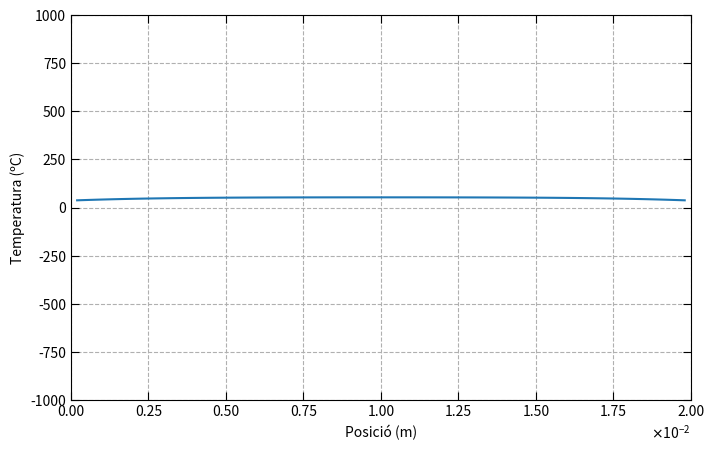
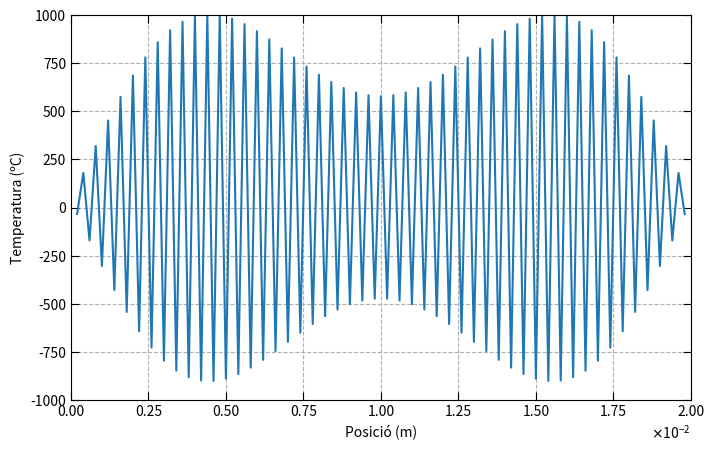
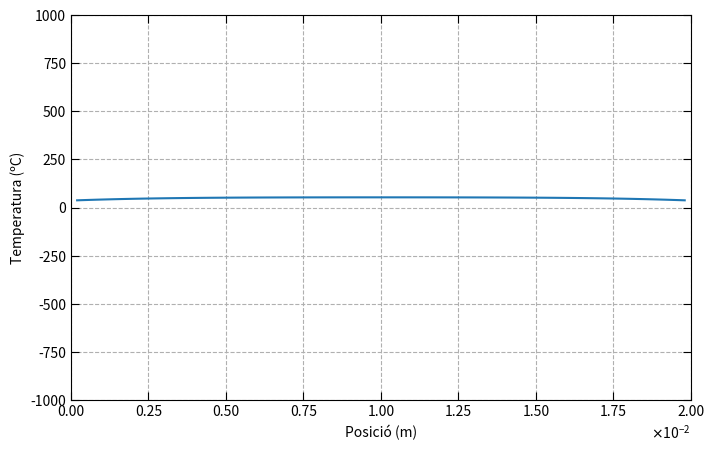
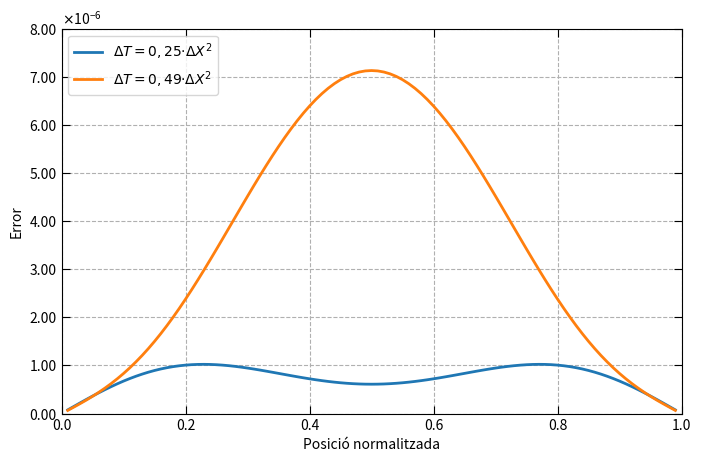

Python code for these plots, in order:

import numpy as np
import matplotlib.pyplot as plt
import math
from matplotlib.animation import FuncAnimation
import matplotlib.ticker as ticker
from matplotlib.ticker import ScalarFormatter



K=0.56
c_v=3686
ro=1081
V=40
sigma=0.472
l_0=0.02
t_0=(l_0**2)*c_v*ro/(K)
T_0=t_0*sigma*V**2/(2*c_v*ro*0.02**2)
t=0.025

N_v = 99        # (la matriu es 99x99 i farem N_v-1 de dimensió)
Tc = 36.5  
Tc_norm=Tc/T_0


def sol_anal(x_i): #definim la solucio analitica
    n = np.arange(1, 10**3)
    return Tc_norm + np.sum(
        (2/(n*np.pi)) * (1 - (-1)**n) *
        ((1 - np.exp(-n**2 * np.pi**2 * t)) / (np.pi**2 * n**2)) *np.sin(n*np.pi*x_i) )

T_anal = []
pos=np.linspace(0.01,0.99,99) #no hem agafat els termes de les C.C


for posi in pos: #Guardem totes les T analitiques per cada valor de x
    T_anal.append(sol_anal(posi))



Error_tres = [] 
pari = [0.49, 0.51, 0.25]

for par in pari:

    DeltaX=(0.02/100)/l_0
    DeltaT = par*DeltaX**2
    alpha = DeltaT/(DeltaX)**2

    c = np.zeros(N_v) #construeixo el vector del terme independent de la equació 
    c[1:-1] = DeltaT 
    c[0]  = DeltaT + alpha * Tc_norm  #El primer i últim vector tenen termes extra
    c[-1]  =   DeltaT + alpha * Tc_norm     
    
        
    #Construeixo la matriu 99x99 per trobar T a un temps i+1
    diagonal   = (1 - 2*alpha) * np.ones(N_v) #diagonal principal
    adalt  = (alpha) * np.ones(N_v - 1) #diagonal secundria de adalt
    abaix = (alpha) * np.ones(N_v - 1) #diagonal secundaria d'abaix
    B = np.diag(diagonal) + np.diag(adalt, 1) + np.diag(abaix, -1) 

    #Construeixo el vector que conté els valors de temperatura del temps anterior (per i=0 C.I.)
    d=np.ones(N_v)*Tc_norm

    temps = []
    for i in range(0,int(0.025/DeltaT)): #resolc la equació fins a el temps que volem
        T=B@d + c
        temps.append(T)
        d=T #per cada iteració fiquem la T del temps anterior

    punts=np.linspace(0.0002,0.0198,99)   

    fig, ax = plt.subplots(figsize=(8,5))

    # Dibujamos la temperatura
    ax.plot(punts, T * T_0)

    # Configuramos etiquetas, límites y cuadrícula

    ax.set_xlabel('Posició (m)')
    ax.set_ylabel('Temperatura (ºC)')
    ax.set_xlim(0, 0.02)
    ax.set_ylim(-1000, 1000)
    ax.grid(True,linestyle='--')

    # Configuramos las marcas de los ticks
    ax.tick_params(axis='both', which='both', direction='in', length=6)
    ax.xaxis.set_ticks_position('both')
    ax.yaxis.set_ticks_position('both')

    class CustomScalarFormatter(ScalarFormatter):
        def _set_format(self):
            self.format = "%0.2f"

    formatter = CustomScalarFormatter(useMathText=True)
    formatter.set_powerlimits((0, 0))
    formatter.set_scientific(True)

    ax.xaxis.set_major_formatter(formatter)

    plt.show()  

#SOLUCIÓ ANALITICA
    Error=[]
    
    for i in range(99): #Calculem l'error
        Error.append(np.abs(T_anal[i]-T[i]))

    Error_tres.append(Error)

fig_err, ax_err = plt.subplots(figsize=(8,5))
ax_err.plot(pos, Error_tres[2], label='$ΔT=0,25·ΔX^2$', linewidth=2)
ax_err.plot(pos, Error_tres[0], label='$ΔT=0,49·ΔX^2$', linewidth=2)
#ax_err.plot(pos, Error_tres[1], label='$ΔT=0,51·ΔX^2$', linewidth=2)



# Configuramos etiquetas, límites y cuadrícula

ax_err.set_xlabel('Posició normalitzada')
ax_err.set_ylabel('Error')
ax_err.set_xlim(0, 1)
ax_err.set_ylim(0, 8*10**-6)
ax_err.grid(True,linestyle='--')

# Configuramos las marcas de los ticks
ax_err.tick_params(axis='both', which='both', direction='in', length=6)
ax_err.xaxis.set_ticks_position('both')
ax_err.yaxis.set_ticks_position('both')

class CustomScalarFormatter(ScalarFormatter):
    def _set_format(self):
        self.format = "%0.2f"

formatter = CustomScalarFormatter(useMathText=True)
formatter.set_powerlimits((0, 0))
formatter.set_scientific(True)

ax_err.yaxis.set_major_formatter(formatter)
# Mostramos la gráfica
ax_err.legend(loc='upper left')
plt.show()
